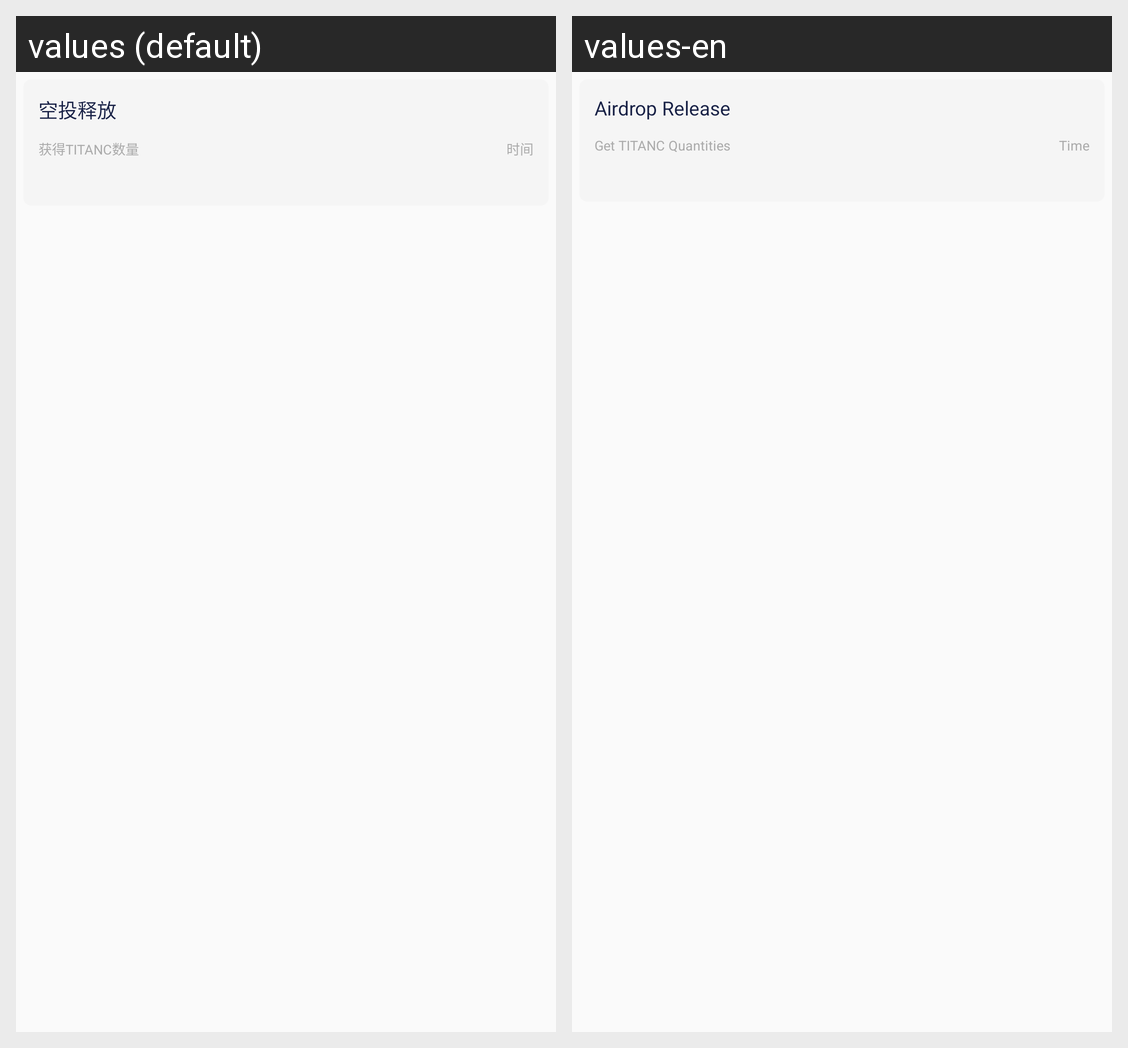

Strings drawn on this Android screen and how each of the app's shown locales translates them:
Android screen res/layout/recy_item_titanc_wait_get_list.xml rendered under 2 locales, left to right: values (default), values-en. Device: Nexus 5 (rendered at 1080×1920; each locale shown at half size, 540×960, under a caption strip naming it); theme SACTheme.
Strings drawn on this screen, with the default value and each locale's value (text and hints the layout hard-codes, and strings that could not be matched under every locale, appear in the picture but are not listed):

airdrop_release
  values: 空投释放
  values-en: Airdrop Release

titanc_get_qty
  values: 获得TITANC数量
  values-en: Get TITANC Quantities

time
  values: 时间
  values-en: Time
